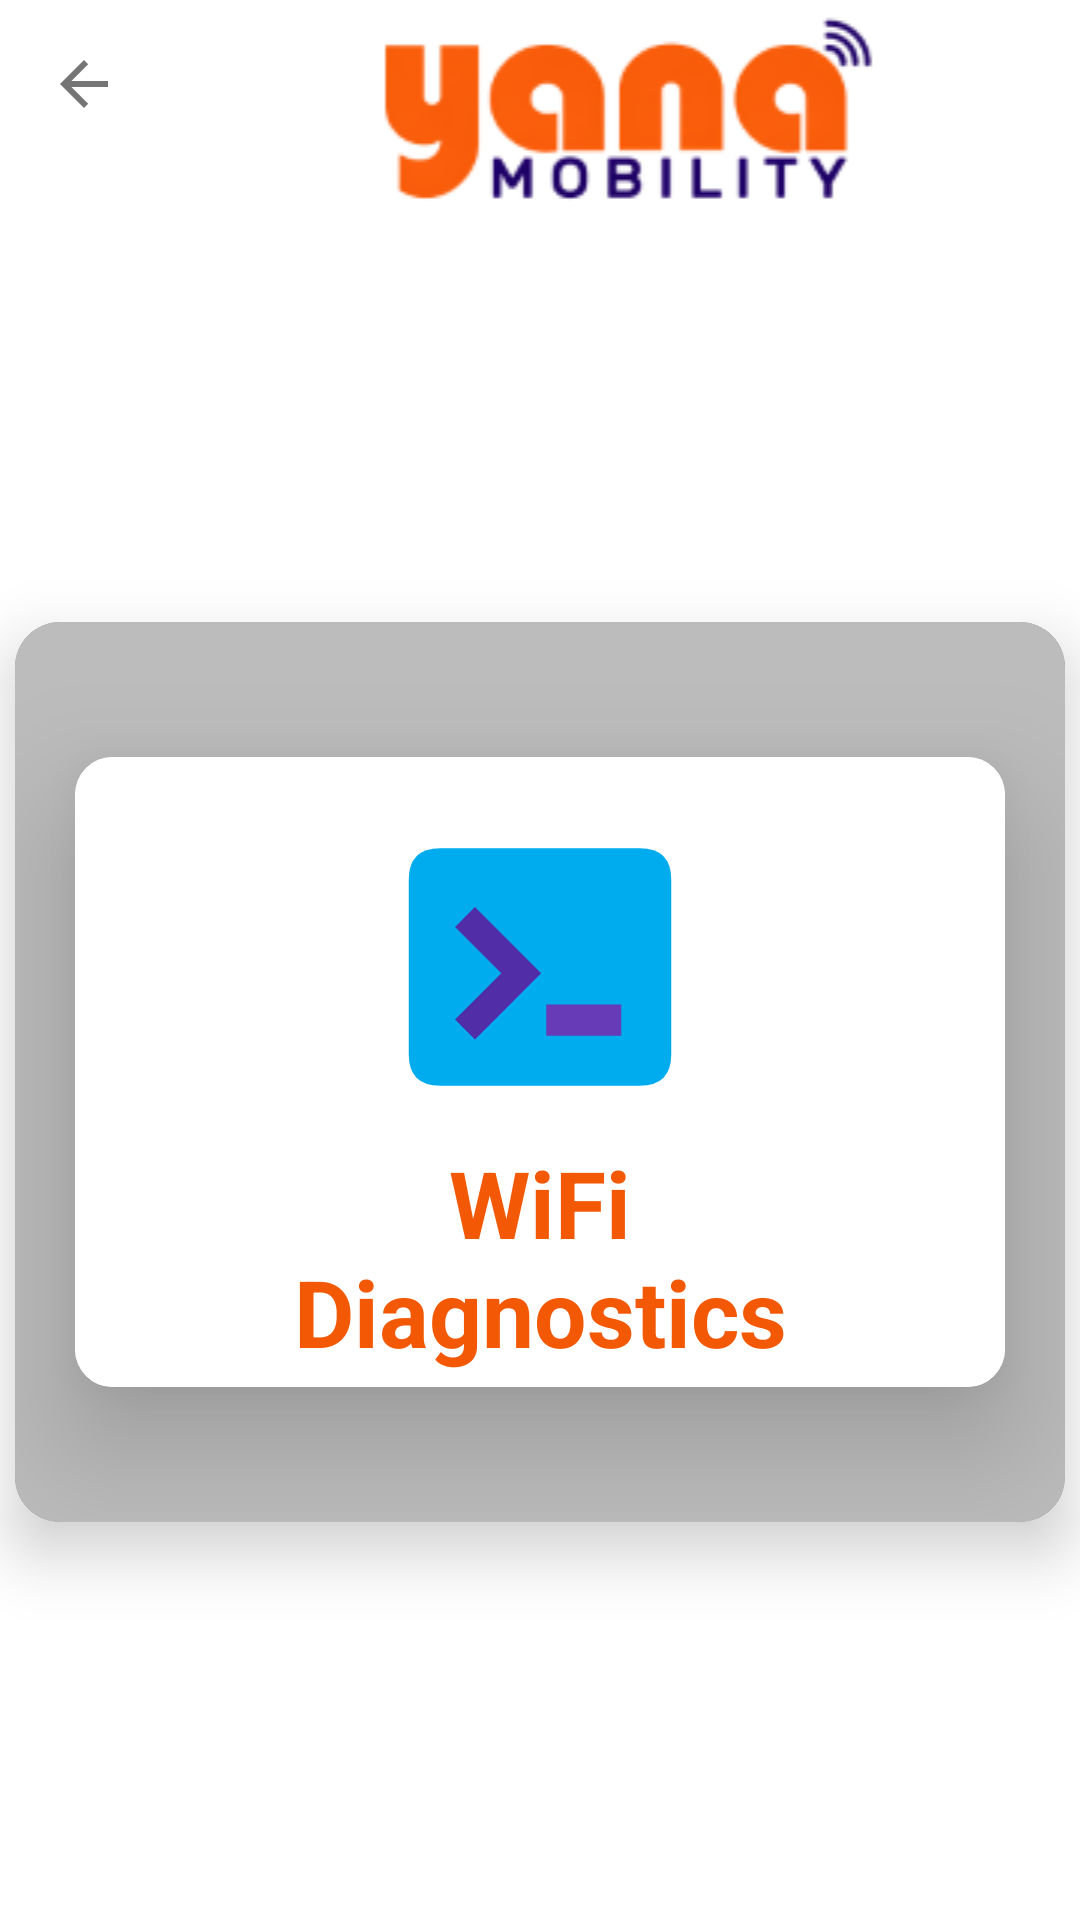

Produce the Android XML layout that renders to this screen, including the resource entries it uses.
<!-- AndroidManifest.xml: application theme Theme.YANAGEN4 -->
<!-- res/layout/activity_menu.xml -->
<?xml version="1.0" encoding="utf-8"?>
<LinearLayout xmlns:android="http://schemas.android.com/apk/res/android"
    xmlns:app="http://schemas.android.com/apk/res-auto"
    xmlns:tools="http://schemas.android.com/tools"
    android:layout_width="match_parent"
    android:layout_height="match_parent"
    android:layout_gravity="center"
    android:background="@color/colorWhite"
    android:orientation="vertical"
    android:theme="@style/Theme.MaterialComponents.DayNight.NoActionBar"
    tools:ignore="MissingDefaultResource">

    <com.google.android.material.appbar.AppBarLayout
        android:layout_width="match_parent"
        android:layout_height="wrap_content"
        android:id="@+id/appbar"
        android:background="@color/white"
        android:layout_alignParentTop="true">

        <include android:layout_height="wrap_content"
            android:layout_width="match_parent"
            layout="@layout/toolbar2" />

    </com.google.android.material.appbar.AppBarLayout>


    <LinearLayout
        android:layout_width="match_parent"
        android:layout_height="match_parent"
        android:gravity="center">

        <androidx.cardview.widget.CardView
            android:layout_width="350dp"
            android:layout_height="300dp"
            android:background="#ffffff"
            app:cardBackgroundColor="@color/ash2"
            app:cardCornerRadius="15dp"
            app:cardElevation="12.5dp">

            <LinearLayout
                android:layout_width="match_parent"
                android:layout_height="match_parent"
                android:background="@color/ash1"
                android:gravity="center"
                android:orientation="vertical">

                <androidx.cardview.widget.CardView
                    android:id="@+id/wifi_term"
                    android:layout_width="match_parent"
                    android:layout_height="210dp"
                    android:layout_above="@+id/scope"
                    android:layout_alignParentStart="true"
                    android:layout_alignParentLeft="true"
                    android:layout_alignParentTop="false"
                    android:layout_alignParentEnd="true"
                    android:layout_alignParentRight="true"
                    android:layout_marginStart="20dp"
                    android:layout_marginLeft="20dp"
                    android:layout_marginEnd="20dp"
                    android:layout_marginRight="20dp"
                    android:visibility="visible"
                    app:cardCornerRadius="12.5dp"
                    app:cardElevation="25dp">

                    <LinearLayout
                        android:id="@+id/linearLayout1"
                        android:layout_width="match_parent"
                        android:layout_height="match_parent"
                        android:background="@color/white"
                        android:orientation="vertical"
                        android:visibility="visible">

                        <LinearLayout
                            android:layout_width="match_parent"
                            android:layout_height="wrap_content"
                            android:layout_marginStart="30dp"
                            android:layout_marginTop="20dp"
                            android:layout_marginEnd="30dp"
                            android:orientation="horizontal">

                            <LinearLayout
                                android:layout_width="match_parent"
                                android:layout_height="wrap_content"
                                android:orientation="vertical">

                                <ImageView
                                    android:id="@+id/imageView"
                                    android:layout_width="match_parent"
                                    android:layout_height="100dp"
                                    app:srcCompat="@drawable/diagnostics" />

                                <TextView
                                    android:layout_width="match_parent"
                                    android:layout_height="match_parent"
                                    android:gravity="center"
                                    android:paddingTop="7.5dp"
                                    android:text="WiFi     Diagnostics"
                                    android:textColor="#F35905"
                                    android:textSize="31sp"
                                    android:textStyle="bold" />

                            </LinearLayout>

                        </LinearLayout>

                    </LinearLayout>
                </androidx.cardview.widget.CardView>


            </LinearLayout>


        </androidx.cardview.widget.CardView>

    </LinearLayout>




</LinearLayout>
<!-- res/layout/toolbar2.xml (included above) -->
<?xml version="1.0" encoding="utf-8"?>
<androidx.appcompat.widget.Toolbar
    xmlns:android="http://schemas.android.com/apk/res/android"
    xmlns:tools="http://schemas.android.com/tools"
    android:layout_width="match_parent"
    android:layout_height="wrap_content"
    xmlns:app="http://schemas.android.com/apk/res-auto"
    android:background="@color/white"
    android:fitsSystemWindows="true"
    android:id="@+id/toolbar2"
    app:title="@string/app_name"
    android:gravity="left"
    app:titleTextColor="@color/black"
    app:navigationIcon="?attr/homeAsUpIndicator"
    android:minHeight="?attr/actionBarSize"
    app:contentInsetLeft="0dp"
    app:contentInsetStart="0dp"
    app:contentInsetStartWithNavigation="0dp"
    app:theme="@style/ThemeOverlay.AppCompat.Light"
    tools:ignore="MissingDefaultResource">

    <ImageView
        android:layout_width="match_parent"
        android:layout_height="wrap_content"
        android:src="@drawable/yana_logo_bar"/>

</androidx.appcompat.widget.Toolbar>
<!-- resources referenced by this layout -->
<resources>
  <color name="ash1">#FFBCBCBC</color>
  <color name="ash2">#fd767676</color>
  <color name="black">#FF000000</color>
  <color name="colorWhite">#FFFFFF</color>
  <color name="white">#FFFFFFFF</color>
  <!-- drawable diagnostics (drawable) -->
  <?xml version="1.0" encoding="utf-8"?>
  <vector xmlns:android="http://schemas.android.com/apk/res/android"
      android:width="60dp"
      android:height="60dp"
      android:viewportWidth="60"
      android:viewportHeight="60">
  
      <path
          android:fillColor="#00acee"
          android:fillType="evenOdd"
          android:strokeWidth="4.375"
          android:pathData="M 10.0339561 6.25 L 49.9660439 6.25 Q 56.25 6.25 56.25 12.5455837 L 56.25 47.4544163 Q 56.25 53.75 49.9660439 53.75 L 10.0339561 53.75 Q 3.75 53.75 3.75 47.4544163 L 3.75 12.5455837 Q 3.75 6.25 10.0339561 6.25 Z" />
      <path
          android:fillAlpha="1.0000000"
          android:strokeAlpha="1.0000000"
          android:strokeWidth="9.3750000"
          android:strokeLineJoin="round"
          android:strokeMiterLimit="4.0000000"
          android:strokeLineCap="round"
          android:pathData="M 0 0 H 48 V 48 H 0 V 0 Z" />
      <path
          android:strokeWidth="8.75"
          android:strokeLineJoin="round"
          android:strokeLineCap="round"
          android:pathData="M 13.8213246 12.5 L 46.1786754 12.5 Q 50 12.5 50 16.4178708 L 50 43.5821292 Q 50 47.5 46.1786754 47.5 L 13.8213246 47.5 Q 10 47.5 10 43.5821292 L 10 16.4178708 Q 10 12.5 13.8213246 12.5 Z" />
      <path
          android:fillColor="#673AB7"
          android:strokeWidth="8.75"
          android:strokeLineJoin="round"
          android:strokeLineCap="round"
          android:pathData="M 31.25 37.5 H 46.25 V 43.75 H 31.25 V 37.5 Z" />
      <path
          android:fillAlpha="0.75000000"
          android:fillType="evenOdd"
          android:strokeColor="#512DA8"
          android:strokeAlpha="1.0000000"
          android:strokeWidth="5.625"
          android:pathData="M 15,20 L 26.25,31.25 L 15,42.5" />
  </vector>
  <!-- drawable yana_logo_bar: png bitmap (drawable, 9532 bytes) -->
  <string name="app_name">YANA GEN4</string>
  <style name="Theme.YANAGEN4" parent="Base.Theme.YANAGEN4" />
  <style name="Base.Theme.YANAGEN4" parent="Theme.Material3.DayNight.NoActionBar">
          
          
      </style>
</resources>
